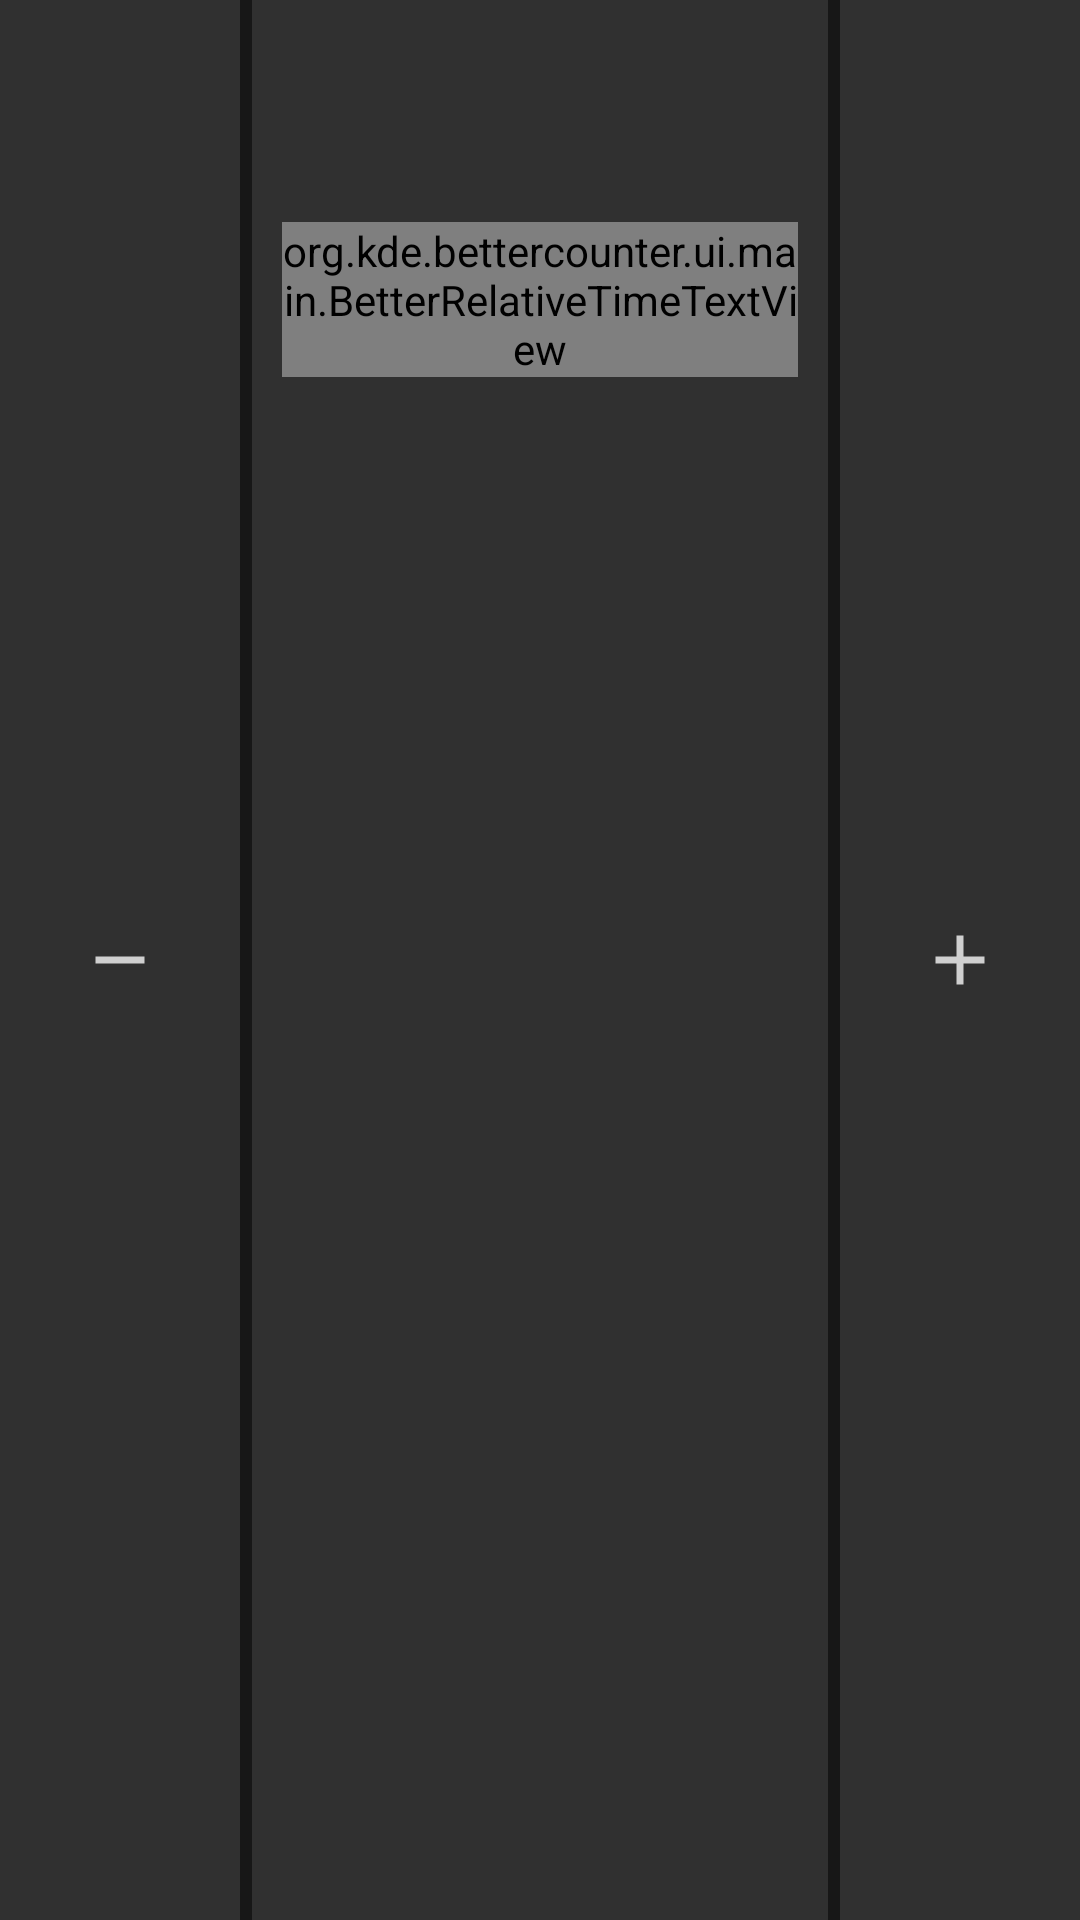

Produce the Android XML layout that renders to this screen, including the resource entries it uses.
<!-- AndroidManifest.xml: application theme AppTheme -->
<!-- res/layout/fragment_entry.xml -->
<?xml version="1.0" encoding="utf-8"?>
<LinearLayout xmlns:android="http://schemas.android.com/apk/res/android"
    xmlns:app="http://schemas.android.com/apk/res-auto"
    xmlns:tools="http://schemas.android.com/tools"
    android:layout_width="match_parent"
    android:layout_height="wrap_content"
    android:layout_marginTop="@dimen/listSpacing"
    android:background="@color/colorLightBackground"
    android:orientation="horizontal">

    <ImageButton
        android:id="@+id/decreaseButton"
        android:layout_width="@dimen/buttonWidth"
        android:background="@null"
        android:layout_height="match_parent"
        android:layout_gravity="center"
        app:tint="@drawable/button_state_color"
        android:src="@drawable/ic_minusone"
        android:contentDescription="@string/decrease" />

    <View style="@style/Divider.Vertical"/>

    <LinearLayout
        android:layout_margin="10dp"
        android:layout_width="0dp"
        android:layout_height="wrap_content"
        android:layout_weight="1"
        android:id="@+id/draggableArea"
        android:orientation="vertical">

        <TextView
            android:id="@+id/nameText"
            android:layout_width="wrap_content"
            android:layout_height="wrap_content"
            android:layout_gravity="center"
            android:textAppearance="?attr/textAppearanceListItem"
            android:textStyle="bold"
            tools:text="Potentially long thing" />

        <TextView
            android:id="@+id/countText"
            android:layout_width="wrap_content"
            android:layout_height="wrap_content"
            android:layout_gravity="center"
            android:layout_margin="5dp"
            android:drawablePadding="3dp"
            app:drawableTint="@color/colorAccent"
            android:textAppearance="?attr/textAppearanceListItem"
            android:textSize="24sp"
            tools:text="0" />

        <org.kde.bettercounter.ui.main.BetterRelativeTimeTextView
            android:id="@+id/timestampText"
            android:layout_width="wrap_content"
            android:layout_height="wrap_content"
            android:layout_gravity="center"
            android:textAlignment="center"
            android:textAppearance="?attr/textAppearanceListItem"
            android:drawableStart="@drawable/ic_time"
            android:drawablePadding="4.5dp"
            tools:text="yesterday" />

    </LinearLayout>

    <View style="@style/Divider.Vertical"/>

    <ImageButton
        android:id="@+id/increaseButton"
        android:layout_width="@dimen/buttonWidth"
        android:layout_height="match_parent"
        android:layout_gravity="center"
        android:background="@null"
        android:src="@drawable/ic_plusone"
        app:tint="@drawable/button_state_color"
        android:contentDescription="@string/increase" />

</LinearLayout>
<!-- resources referenced by this layout -->
<resources>
  <color name="colorAccent">#D0D0D0</color>
  <color name="colorLightBackground">#303030</color>
  <dimen name="buttonWidth">80dp</dimen>
  <dimen name="listSpacing">4dp</dimen>
  <!-- drawable button_state_color (drawable) -->
  <?xml version="1.0" encoding="utf-8"?>
  <selector xmlns:android="http://schemas.android.com/apk/res/android">
  <item android:state_enabled="true" android:color="@color/colorAccent" />
  <item android:state_enabled="false" android:color="@color/colorAccentDisabled" />
  </selector>
  <!-- drawable ic_minusone (drawable) -->
  <vector xmlns:android="http://schemas.android.com/apk/res/android"
      android:width="28dp"
      android:height="28dp"
      android:viewportWidth="24"
      android:viewportHeight="24"
      android:tint="?attr/colorControlNormal">
    <path
        android:fillColor="@android:color/white"
        android:pathData="M19,13H5v-2h14v2z"/>
  </vector>
  <!-- drawable ic_plusone (drawable) -->
  <vector xmlns:android="http://schemas.android.com/apk/res/android"
      android:width="28dp"
      android:height="28dp"
      android:viewportWidth="24"
      android:viewportHeight="24"
      android:tint="?attr/colorControlNormal">
    <path
        android:fillColor="@android:color/white"
        android:pathData="M19,13h-6v6h-2v-6H5v-2h6V5h2v6h6v2z"/>
  </vector>
  <string name="decrease">Decrease</string>
  <string name="increase">Increase</string>
  <style name="Divider.Vertical" parent="Divider">
          <item name="android:layout_width">@dimen/dividerSpacing</item>
          <item name="android:layout_height">match_parent</item>
      </style>
  <color name="colorAccentDisabled">#505050</color>
  <style name="Divider">
          <item name="android:background">@color/colorDarkBackground</item>
      </style>
  <dimen name="dividerSpacing">4dp</dimen>
  <color name="colorTextHint">#D0D0D0</color>
  <color name="colorDarkBackground">#171717</color>
  <style name="ThemeOverlay.App.MaterialTimePicker" parent="ThemeOverlay.MaterialComponents.TimePicker">
          <item name="materialTimePickerStyle">@style/MaterialTimePicker.App</item>
          <item name="materialTimePickerTitleStyle">@style/DialogTitle</item>
      </style>
  <style name="ThemeOverlay.App.MaterialCalendar" parent="ThemeOverlay.Material3.MaterialCalendar">
          <item name="materialCalendarStyle">@style/MaterialCalendar.App</item>
          <item name="materialCalendarHeaderTitle">@style/DialogTitle</item>
  
      </style>
  <style name="ThemeOverlay.App.MaterialAlertDialog" parent="ThemeOverlay.Material3.MaterialAlertDialog">
          <item name="alertDialogStyle">@style/MaterialAlertDialog.App</item>
          <item name="android:background">@color/colorLightBackground</item>
          <item name="materialAlertDialogTitleTextStyle">@style/DialogTitle</item>
      </style>
  <style name="MaterialTimePicker.App" parent="Widget.Material3.MaterialTimePicker">
          <item name="shapeAppearance">@style/ShapeAppearance.App.MediumComponent</item>
          <item name="shapeAppearanceOverlay">@null</item>
      </style>
  <style name="DialogTitle" parent="@style/MaterialAlertDialog.Material3.Title.Text">
          <item name="android:textAppearance">@style/TextAppearance.AppCompat.Title</item>
      </style>
  <style name="MaterialCalendar.App" parent="Widget.Material3.MaterialCalendar">
          <item name="shapeAppearance">@style/ShapeAppearance.App.MediumComponent</item>
          <item name="shapeAppearanceOverlay">@null</item>
      </style>
  <style name="MaterialAlertDialog.App" parent="MaterialAlertDialog.Material3">
          <item name="shapeAppearance">@style/ShapeAppearance.App.MediumComponent</item>
          <item name="shapeAppearanceOverlay">@null</item>
      </style>
  <style name="ShapeAppearance.App.MediumComponent" parent="ShapeAppearance.Material3.MediumComponent">
          <item name="cornerSize">8dp</item>
      </style>
</resources>
